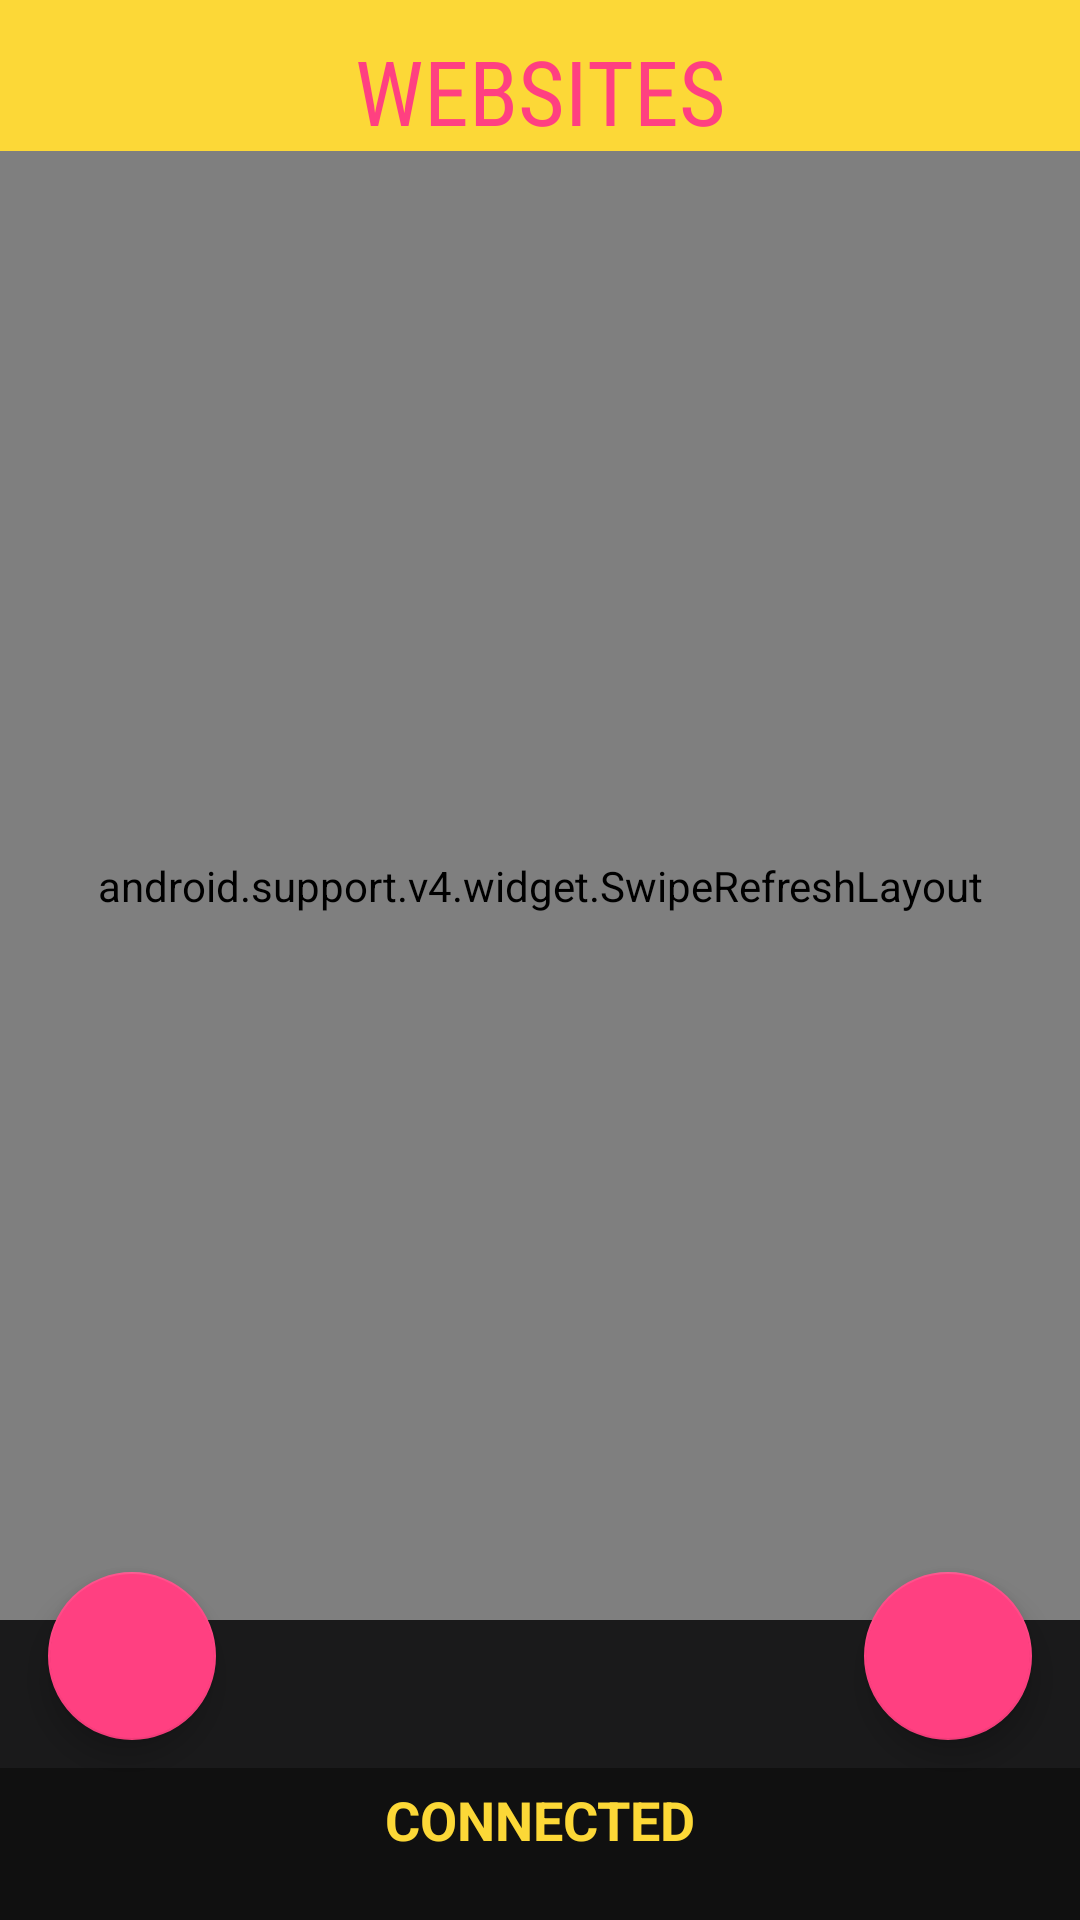

The Android layout XML behind this screen, and the referenced resources:
<!-- AndroidManifest.xml: application theme AppTheme -->
<!-- res/layout/activity_main.xml -->
<?xml version="1.0" encoding="utf-8"?>
<android.support.design.widget.CoordinatorLayout xmlns:android="http://schemas.android.com/apk/res/android"
    xmlns:app="http://schemas.android.com/apk/res-auto"
    android:layout_width="match_parent"
    android:layout_height="match_parent"
    android:background="@color/colorPrimary">


    <LinearLayout
        android:layout_width="match_parent"
        android:layout_height="match_parent"
        android:orientation="vertical">

        <TextView
            android:id="@+id/textView"
            android:layout_width="match_parent"
            android:layout_height="wrap_content"
            android:textSize="30sp"
            android:textAlignment="center"
            android:layout_gravity="center"
            android:fontFamily="sans-serif-condensed"
            android:textColor="#ff4081"
            android:paddingTop="10dp"
            android:background="@color/AppYellow"
            android:text="@string/websites" />

        <ProgressBar
            android:id="@+id/progressBar"
            style="?android:attr/progressBarStyle"
            android:layout_width="match_parent"
            android:layout_height="wrap_content"
            android:paddingTop="20dp"
            android:background="@color/colorPrimary"
            android:visibility="gone"/>
        <android.support.v4.widget.SwipeRefreshLayout
            android:id="@+id/swipeRefreshLayout"
            android:layout_width="match_parent"
            android:layout_height="match_parent"
            android:layout_marginBottom="100dp">
            <include layout="@layout/content_main" />
        </android.support.v4.widget.SwipeRefreshLayout>
    </LinearLayout>

    <LinearLayout
        android:id="@+id/connection"
        android:layout_width="match_parent"
        android:layout_height="wrap_content"
        android:layout_gravity="bottom"
        android:background="@color/black_overlay"
        android:orientation="vertical">
        <TextView
            android:id="@+id/connectivity"
            android:layout_width="match_parent"
            android:layout_height="wrap_content"
            android:textColor="@color/AppYellow"
            android:textAlignment="center"
            android:textAllCaps="true"
            android:textStyle="bold"
            android:textSize="18sp"
            android:layout_marginTop="5dp"
            android:text="@string/online" />
        <TextView
            android:id="@+id/connectivityTip"
            android:layout_width="match_parent"
            android:layout_height="wrap_content"
            android:layout_gravity="bottom"
            android:textColor="@color/AppYellow"
            android:textAlignment="center"
            android:textSize="12sp"
            android:layout_marginBottom="5dp"/>
    </LinearLayout>

    <android.support.design.widget.FloatingActionButton
        android:id="@+id/fab"
        android:layout_width="wrap_content"
        android:layout_height="wrap_content"
        android:layout_marginEnd="16dp"
        android:layout_marginBottom="60dp"
        android:clickable="true"
        android:src="@drawable/ic_add"
        app:layout_anchor="@id/connection"
        app:layout_anchorGravity="top|right|end"/>

    <android.support.design.widget.FloatingActionButton
        android:id="@+id/fab2"
        android:layout_width="wrap_content"
        android:layout_height="wrap_content"
        android:layout_marginStart="16dp"
        android:layout_marginBottom="60dp"
        android:clickable="true"
        android:src="@drawable/ic_logout"
        app:layout_anchor="@id/connection"
        app:layout_anchorGravity="top|right|start"/>

</android.support.design.widget.CoordinatorLayout>
<!-- res/layout/content_main.xml (included above) -->
<?xml version="1.0" encoding="utf-8"?>
<RelativeLayout
    xmlns:android="http://schemas.android.com/apk/res/android"
    xmlns:tools="http://schemas.android.com/tools"
    xmlns:app="http://schemas.android.com/apk/res-auto"
    android:layout_width="match_parent"
    android:layout_height="match_parent"
    app:layout_behavior="@string/appbar_scrolling_view_behavior"
    tools:showIn="@layout/activity_main"
    tools:context=".MainActivity">

    <android.support.v7.widget.RecyclerView
        android:id="@+id/recycler_view"
        android:layout_width="match_parent"
        android:layout_height="match_parent"
        android:background="@color/colorPrimary"
        android:scrollbars="vertical"
        android:fadeScrollbars="false"/>
</RelativeLayout>
<!-- resources referenced by this layout -->
<resources>
  <color name="AppYellow">#fcd837</color>
  <color name="black_overlay">#66000000</color>
  <color name="colorPrimary">#1a1a1b</color>
  <string name="online">CONNECTED</string>
  <string name="websites">WEBSITES</string>
  <style name="AppTheme" parent="Theme.AppCompat.NoActionBar">
          
          <item name="colorPrimary">@color/colorPrimary</item>
          <item name="colorPrimaryDark">@color/colorPrimaryDark</item>
          <item name="colorAccent">@color/colorAccent</item>
          <item name="windowActionBar">false</item>
          <item name="windowNoTitle">true</item>
      </style>
  <color name="colorPrimaryDark">#0b0b0b</color>
  <color name="colorAccent">#ff4081</color>
</resources>
